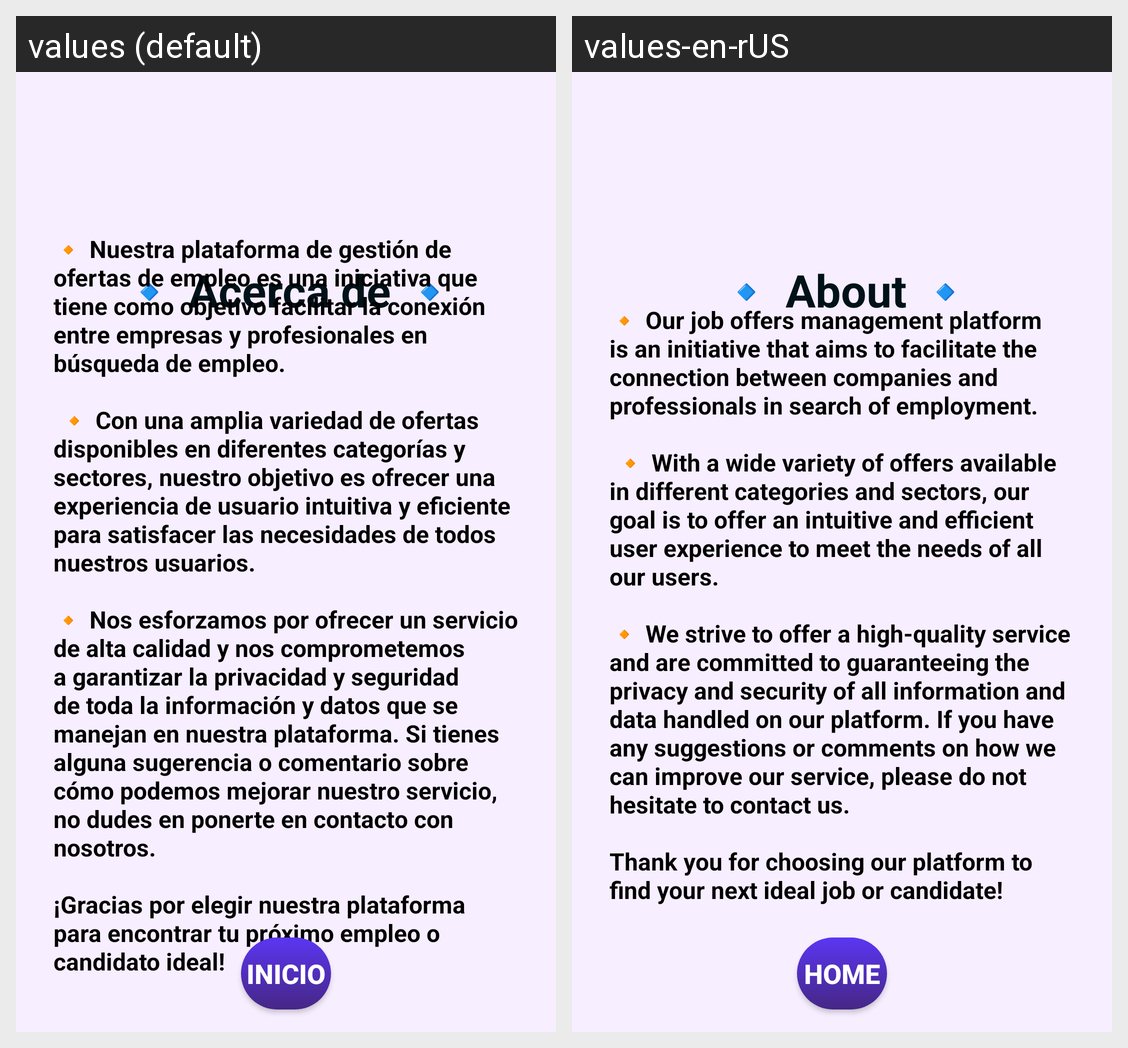

Strings drawn on this Android screen and how each of the app's shown locales translates them:
Android screen res/layout/activity_contacto.xml rendered under 2 locales, left to right: values (default), values-en-rUS. Device: Nexus 5 (rendered at 1080×1920; each locale shown at half size, 540×960, under a caption strip naming it); theme Theme.JobiFyApp.
Strings drawn on this screen, with the default value and each locale's value (text and hints the layout hard-codes, and strings that could not be matched under every locale, appear in the picture but are not listed):

acercaDeTitulo
  values: 🔹 Acerca de 🔹
  values-en-rUS: 🔹 About 🔹

inicio
  values: Inicio
  values-en-rUS: Home
